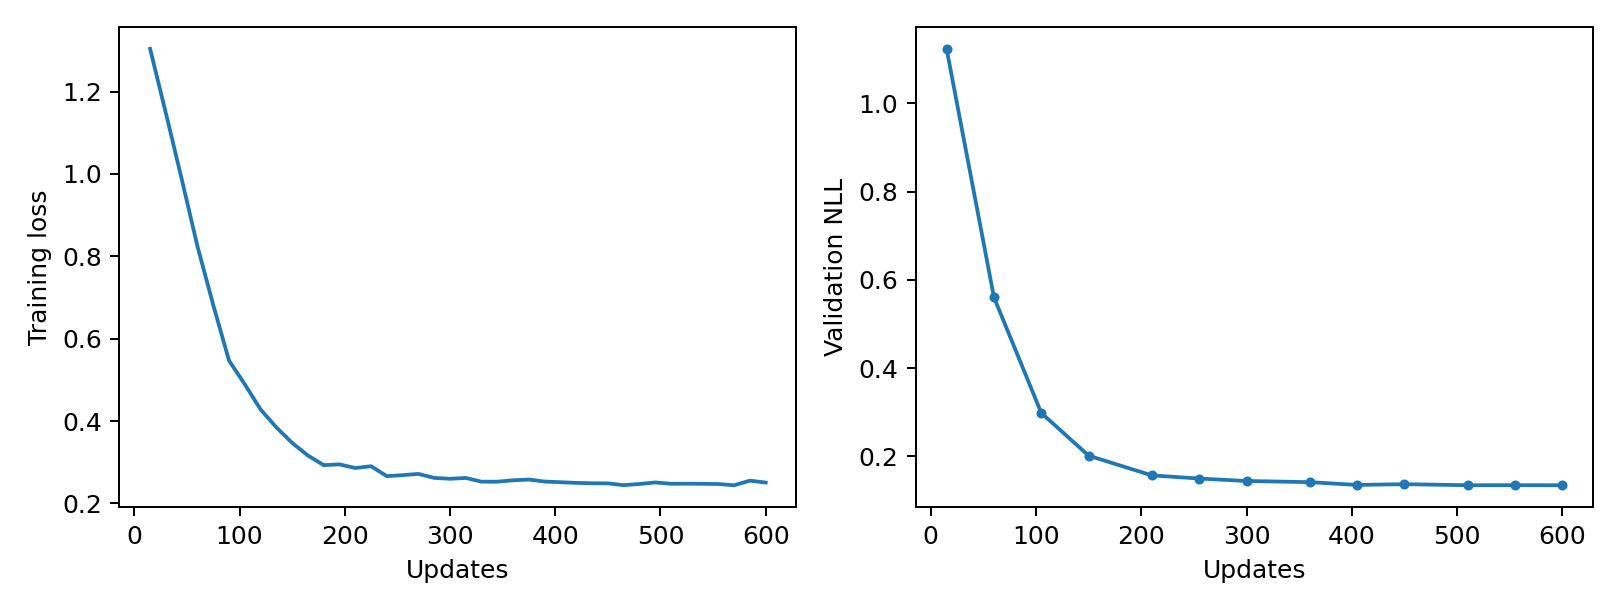

The table this chart was drawn from, first rows:
epoch, updates, train_loss, validation_nll, train_seconds, peak_gpu_mib
1, 15, 1.304, 1.124, 1.176, 1196
2, 30, 1.147, , 1.187, 1196
3, 45, 0.9882, , 1.167, 1196
4, 60, 0.8245, 0.5605, 1.166, 1196
5, 75, 0.6819, , 1.173, 1196
6, 90, 0.5471, , 1.16, 1196
7, 105, 0.4892, 0.2981, 1.165, 1196
8, 120, 0.4283, , 1.174, 1196
9, 135, 0.3847, , 1.238, 1196
10, 150, 0.3471, 0.2014, 1.178, 1196
11, 165, 0.3163, , 1.159, 1196
12, 180, 0.293, , 1.158, 1196
13, 195, 0.2949, , 1.16, 1196
14, 210, 0.2861, 0.1567, 1.171, 1196
15, 225, 0.2905, , 1.158, 1196
16, 240, 0.2663, , 1.159, 1196
17, 255, 0.2688, 0.1496, 1.181, 1196
18, 270, 0.2718, , 1.159, 1196
19, 285, 0.2621, , 1.156, 1196
20, 300, 0.26, 0.144, 1.158, 1196
21, 315, 0.262, , 1.163, 1196
22, 330, 0.2529, , 1.158, 1196
23, 345, 0.2529, , 1.163, 1196
24, 360, 0.2563, 0.1414, 1.158, 1196
25, 375, 0.258, , 1.162, 1196
26, 390, 0.2532, , 1.16, 1196
27, 405, 0.2516, 0.1351, 1.16, 1196
28, 420, 0.25, , 1.153, 1196
29, 435, 0.2491, , 1.157, 1196
30, 450, 0.2488, 0.1367, 1.158, 1196
31, 465, 0.2445, , 1.158, 1196
32, 480, 0.2473, , 1.163, 1196
33, 495, 0.2511, , 1.16, 1196
34, 510, 0.2478, 0.1344, 1.158, 1196
35, 525, 0.248, , 1.158, 1196
36, 540, 0.2478, , 1.159, 1196
37, 555, 0.2472, 0.1345, 1.16, 1196
38, 570, 0.2442, , 1.16, 1196
39, 585, 0.2554, , 1.16, 1196
40, 600, 0.2508, 0.1343, 1.157, 1196
